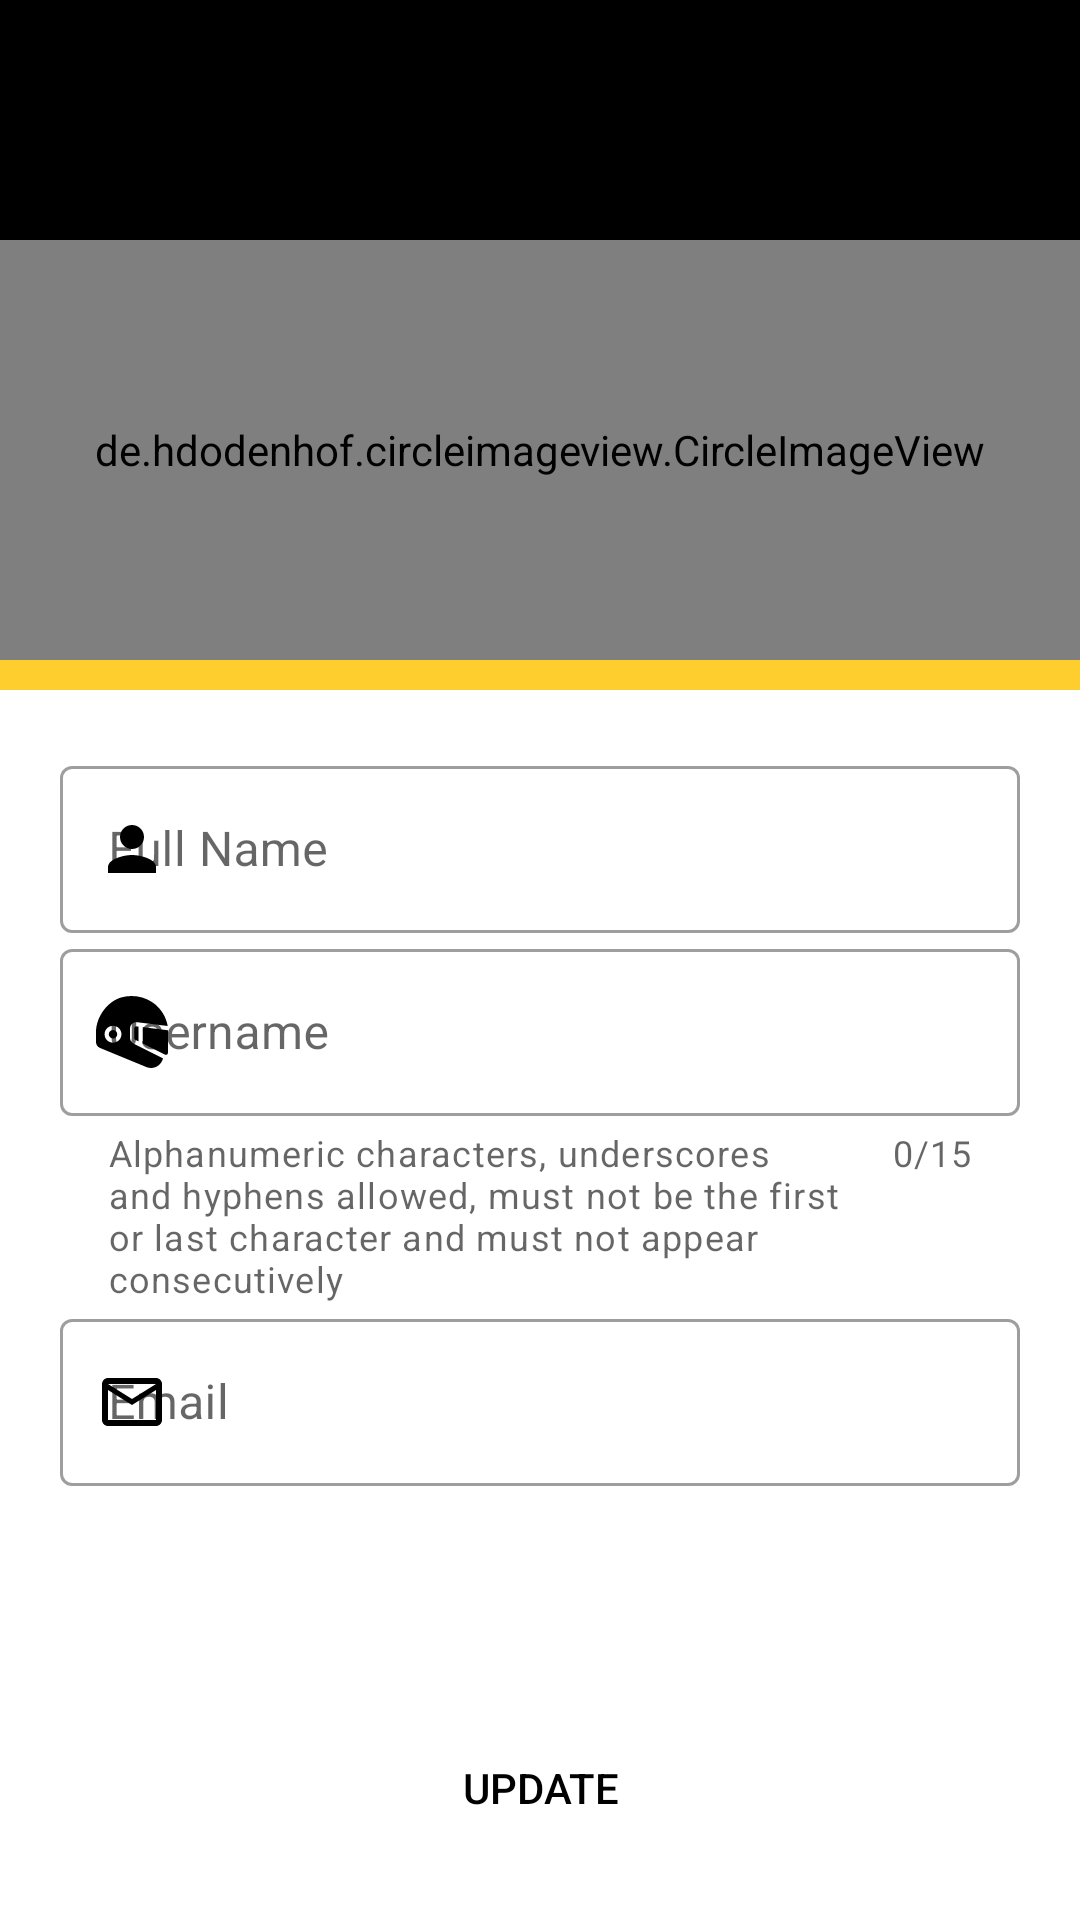

Write the Android layout XML for this screen, with the resource values it uses.
<!-- AndroidManifest.xml: application theme Theme.MotoGo -->
<!-- res/layout/ac_profile_edit.xml -->
<?xml version="1.0" encoding="utf-8"?>
<androidx.coordinatorlayout.widget.CoordinatorLayout xmlns:android="http://schemas.android.com/apk/res/android"
	xmlns:app="http://schemas.android.com/apk/res-auto"
	xmlns:tools="http://schemas.android.com/tools"
	android:layout_width="match_parent"
	android:layout_height="match_parent"
	android:fitsSystemWindows="true"
	tools:context=".layouts.profile.ProfileEdit">

	<com.google.android.material.appbar.AppBarLayout
		android:layout_width="match_parent"
		android:layout_height="230dp"
		android:theme="@style/ThemeOverlay.AppCompat.Dark.ActionBar">

		<com.google.android.material.appbar.CollapsingToolbarLayout
			android:layout_width="match_parent"
			android:layout_height="match_parent"
			app:contentScrim="@color/app_color"
			app:layout_scrollFlags="scroll|exitUntilCollapsed">

			<FrameLayout
				android:layout_width="match_parent"
				android:layout_height="match_parent"
				app:layout_collapseMode="parallax">

				<View
					android:layout_width="match_parent"
					android:layout_height="150dp"
					android:background="@color/black" />

				<ImageView
					android:id="@+id/iv_cover"
					android:layout_width="match_parent"
					android:layout_height="150dp"
					android:alpha="0.8"
					android:scaleType="centerCrop"
					app:layout_collapseMode="parallax" />

				<de.hdodenhof.circleimageview.CircleImageView
					android:id="@+id/circleImageProfile"
					android:layout_width="match_parent"
					android:layout_height="140dp"
					android:layout_marginTop="80dp"
					app:civ_border_color="@color/black"
					app:civ_border_width="5dp"
					app:civ_circle_background_color="@color/app_colorDark" />
			</FrameLayout>

			<androidx.appcompat.widget.Toolbar
				android:id="@+id/toolbar"
				android:layout_width="match_parent"
				android:layout_height="?attr/actionBarSize"
				app:layout_collapseMode="pin" />
		</com.google.android.material.appbar.CollapsingToolbarLayout>
	</com.google.android.material.appbar.AppBarLayout>

	<LinearLayout
		android:layout_width="match_parent"
		android:layout_height="match_parent"
		android:orientation="vertical"
		android:padding="20dp"
		app:layout_behavior="@string/appbar_scrolling_view_behavior">

		<com.google.android.material.textfield.TextInputLayout
			android:id="@+id/ti_fullname"
			style="@style/Widget.MaterialComponents.TextInputLayout.OutlinedBox"
			android:layout_width="match_parent"
			android:layout_height="wrap_content"
			android:hint="@string/fullName"
			app:endIconMode="clear_text"
			app:endIconTint="@color/black"
			app:hintTextColor="@color/black"
			app:startIconDrawable="@drawable/ic_fullname"
			app:startIconTint="@color/black">

			<com.google.android.material.textfield.TextInputEditText
				android:layout_width="match_parent"
				android:layout_height="wrap_content"
				android:inputType="text" />
		</com.google.android.material.textfield.TextInputLayout>

		<com.google.android.material.textfield.TextInputLayout
			android:id="@+id/ti_username"
			style="@style/Widget.MaterialComponents.TextInputLayout.OutlinedBox"
			android:layout_width="match_parent"
			android:layout_height="wrap_content"
			android:hint="@string/username"
			app:counterEnabled="true"
			app:counterMaxLength="15"
			app:endIconMode="clear_text"
			app:endIconTint="@color/black"
			app:helperText="@string/formatUsername"
			app:hintTextColor="@color/black"
			app:startIconDrawable="@drawable/ic_username"
			app:startIconTint="@color/black">

			<com.google.android.material.textfield.TextInputEditText
				android:layout_width="match_parent"
				android:layout_height="wrap_content"
				android:inputType="text" />
		</com.google.android.material.textfield.TextInputLayout>

		<com.google.android.material.textfield.TextInputLayout
			android:id="@+id/ti_email"
			style="@style/Widget.MaterialComponents.TextInputLayout.OutlinedBox"
			android:layout_width="match_parent"
			android:layout_height="wrap_content"
			android:hint="@string/email"
			app:hintTextColor="@color/black"
			app:startIconDrawable="@drawable/ic_email"
			app:startIconTint="@color/black">

			<com.google.android.material.textfield.TextInputEditText
				android:layout_width="match_parent"
				android:layout_height="wrap_content"
				android:focusable="false"
				android:inputType="textEmailAddress" />
		</com.google.android.material.textfield.TextInputLayout>
	</LinearLayout>

	<Button
		android:id="@+id/bt_updateProfile"
		android:layout_width="match_parent"
		android:layout_height="wrap_content"
		android:layout_gravity="bottom"
		android:layout_margin="20dp"
		android:background="@drawable/shape_buttons"
		android:text="@string/update"
		android:textColor="@color/black" />

	<RelativeLayout
		android:id="@+id/rl_progress"
		android:layout_width="wrap_content"
		android:layout_height="wrap_content"
		android:layout_gravity="center"
		android:background="@drawable/shape_loading"
		android:elevation="8dp"
		android:padding="20dp"
		android:visibility="gone">

		<ProgressBar
			android:id="@+id/progress_circular"
			android:layout_width="30dp"
			android:layout_height="30dp"
			android:layout_centerInParent="true"
			android:indeterminateTint="@color/black" />
	</RelativeLayout>
</androidx.coordinatorlayout.widget.CoordinatorLayout>
<!-- resources referenced by this layout -->
<resources>
  <color name="app_color">#FFFECE2F</color>
  <color name="app_colorDark">#FFC400</color>
  <color name="black">#FF000000</color>
  <!-- drawable ic_email (drawable) -->
  <vector xmlns:android="http://schemas.android.com/apk/res/android"
  	android:width="24dp"
  	android:height="24dp"
  	android:tint="?attr/colorControlNormal"
  	android:viewportWidth="24"
  	android:viewportHeight="24">
  	<path
  		android:fillColor="@android:color/white"
  		android:pathData="M20,4L4,4c-1.1,0 -1.99,0.9 -1.99,2L2,18c0,1.1 0.9,2 2,2h16c1.1,0 2,-0.9 2,-2L22,6c0,-1.1 -0.9,-2 -2,-2zM20,18L4,18L4,8l8,5 8,-5v10zM12,11L4,6h16l-8,5z" />
  </vector>
  <!-- drawable ic_fullname (drawable) -->
  <vector xmlns:android="http://schemas.android.com/apk/res/android"
  	android:width="24dp"
  	android:height="24dp"
  	android:tint="?attr/colorControlNormal"
  	android:viewportWidth="24"
  	android:viewportHeight="24">
  	<path
  		android:fillColor="@android:color/white"
  		android:pathData="M12,12c2.21,0 4,-1.79 4,-4s-1.79,-4 -4,-4 -4,1.79 -4,4 1.79,4 4,4zM12,14c-2.67,0 -8,1.34 -8,4v2h16v-2c0,-2.66 -5.33,-4 -8,-4z" />
  </vector>
  <!-- drawable shape_buttons (drawable) -->
  <?xml version="1.0" encoding="utf-8"?>
  <shape xmlns:android="http://schemas.android.com/apk/res/android"
  	android:shape="rectangle">
  
  	<corners android:radius="10dp" />
  </shape>
  <!-- drawable shape_loading (drawable) -->
  <?xml version="1.0" encoding="utf-8"?>
  <shape xmlns:android="http://schemas.android.com/apk/res/android">
  
  	<solid android:color="@color/app_color" />
  	<corners android:radius="100dp" />
  
  </shape>
  <string name="email">Email</string>
  <string name="formatUsername">Alphanumeric characters, underscores and hyphens allowed, must not be the first or last character and must not appear consecutively</string>
  <string name="fullName">Full Name</string>
  <string name="update">Update</string>
  <string name="username">Username</string>
  <style name="Theme.MotoGo" parent="Theme.MaterialComponents.DayNight.NoActionBar">
  		<item name="android:windowBackground">@android:color/white</item>
  		<item name="android:textColor">@android:color/black</item>
  		
  		<item name="android:windowDisablePreview">true</item>
  		
  		<item name="colorPrimary">@color/app_color</item>
  		<item name="colorPrimaryVariant">@color/app_colorDark</item>
  		<item name="colorOnPrimary">@color/black</item>
  		
  		<item name="colorSecondary">@color/teal_200</item>
  		<item name="colorSecondaryVariant">@color/teal_700</item>
  		<item name="colorOnSecondary">@color/black</item>
  		
  		<item name="android:statusBarColor" tools:targetApi="l">?attr/colorPrimaryVariant</item>
  		
  
  		<item name="android:windowContentTransitions">true</item>
  	</style>
  <color name="teal_200">#FF03DAC5</color>
  <color name="teal_700">#FF018786</color>
</resources>
